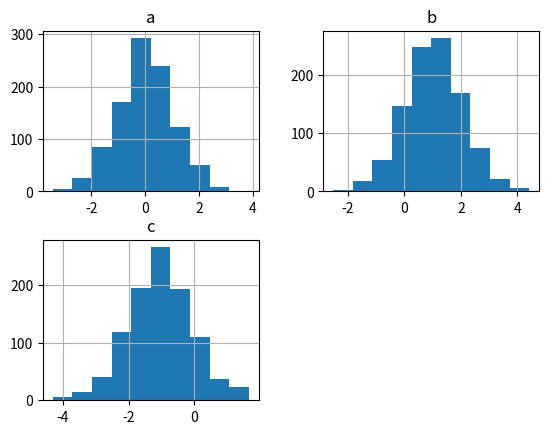

Source code (Python): (Note: this script raises an exception after producing the figure.)
import pandas as pd

import numpy as np
import seaborn as sns
%matplotlib inline

a = np.random.randn(1000)
b = np.random.randn(1000) + 1
c = np.random.randn(1000) - 1

df = pd.DataFrame({'a': a, 'b': b, 'c': c})

df.head(5)

df.hist();

df.columns

df['a'][:5]

df['a'][-5:]

df['d'] = df['a'] / df['b']
df.head(5)

df[df['a'] > 3]

import pandas.io.data as web
from datetime import datetime

# Specify a time interval
start = datetime(2009, 1, 21)
end = datetime(2016, 1, 20)

# Download the opening stock market prices for a few different companies
df_goog = web.DataReader("GOOG", 'google', start, end)
df_aapl = web.DataReader("AAPL", 'google', start, end)
df_msft = web.DataReader("MSFT", 'google', start, end)
df_fb = web.DataReader("FB", 'google', start, end)
df_all = pd.DataFrame({'Google': df_goog.Open,
                       'Apple': df_aapl.Open,
                       'Microsoft': df_msft.Open,
                       'Facebook': df_fb.Open})

# Report the last
df_all.tail(5)

df_all.plot();

